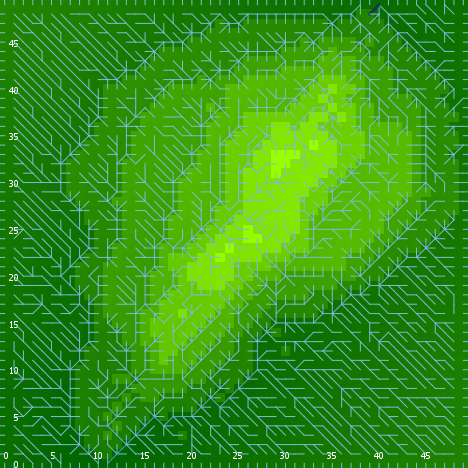

The table this chart was drawn from, first rows:
export-world data (NetLogo 6.0.4)
land.nlogo
01/13/2020 23:39:18:303 +0000
RANDOM STATE
0 0 -1727483681 143 -0.6777331205538479 …
GLOBALS
min-pxcor, max-pxcor, min-pycor, max-pycor, perspective, subject, nextIndex, directed-links, ticks, algorithm-style, continentality, display-mode, do-fill-sinks, elevationdistribution, elevationnoise, elevationsmoothstep, featureanglerange, landoceanratio, maxdist, maxelevation, minelevation, numcontinents, numoceans, numranges
0, 49, 0, 49, 0, nobody, 2600, "UNDIRECTED", -1, "C#", 2024, "terrain", true, [0.34029284432867446 0.09376225322037109…, 0.02966, 1, 11.75, 1, 34.65, 0.6225, 0.001394, 1, 8, 0
TURTLES
who, color, heading, xcor, ycor, shape, label, label-color, breed, hidden?, size, pen-size, pen-mode, points
0, 125, 151, 24, 12, "default", "", 9.9, {breed flowholders}, true, 1, 1, "up", 
1, 135, 162, 34, 6, "default", "", 9.9, {breed flowholders}, true, 1, 1, "up", 
2, 25, 147, 6, 33, "default", "", 9.9, {breed flowholders}, true, 1, 1, "up", 
3, 95, 203, 19, 37, "default", "", 9.9, {breed flowholders}, true, 1, 1, "up", 
4, 65, 210, 20, 28, "default", "", 9.9, {breed flowholders}, true, 1, 1, "up", 
5, 115, 346, 27, 45, "default", "", 9.9, {breed flowholders}, true, 1, 1, "up", 
6, 97, 90, 49, 25, "line half", "", 9.9, {breed flowholders}, false, 1, 1, "up", 
7, 55, 224, 35, 34, "default", "", 9.9, {breed flowholders}, true, 1, 1, "up", 
8, 25, 230, 27, 24, "default", "", 9.9, {breed flowholders}, true, 1, 1, "up", 
9, 75, 120, 7, 28, "default", "", 9.9, {breed flowholders}, true, 1, 1, "up", 
10, 75, 143, 46, 29, "default", "", 9.9, {breed flowholders}, true, 1, 1, "up", 
11, 85, 143, 16, 38, "default", "", 9.9, {breed flowholders}, true, 1, 1, "up", 
12, 15, 28, 32, 44, "default", "", 9.9, {breed flowholders}, true, 1, 1, "up", 
13, 135, 40, 38, 35, "default", "", 9.9, {breed flowholders}, true, 1, 1, "up", 
14, 125, 151, 3, 24, "default", "", 9.9, {breed flowholders}, true, 1, 1, "up", 
15, 95, 334, 48, 45, "default", "", 9.9, {breed flowholders}, true, 1, 1, "up", 
16, 35, 95, 19, 24, "default", "", 9.9, {breed flowholders}, true, 1, 1, "up", 
17, 75, 130, 4, 43, "default", "", 9.9, {breed flowholders}, true, 1, 1, "up", 
18, 105, 155, 15, 10, "default", "", 9.9, {breed flowholders}, true, 1, 1, "up", 
19, 105, 45, 18, 11, "default", "", 9.9, {breed flowholders}, true, 1, 1, "up", 
20, 55, 349, 20, 34, "default", "", 9.9, {breed flowholders}, true, 1, 1, "up", 
21, 65, 151, 28, 1, "default", "", 9.9, {breed flowholders}, true, 1, 1, "up", 
22, 75, 87, 4, 23, "default", "", 9.9, {breed flowholders}, true, 1, 1, "up", 
23, 135, 348, 48, 30, "default", "", 9.9, {breed flowholders}, true, 1, 1, "up", 
24, 25, 259, 10, 27, "default", "", 9.9, {breed flowholders}, true, 1, 1, "up", 
25, 125, 326, 36, 17, "default", "", 9.9, {breed flowholders}, true, 1, 1, "up", 
26, 45, 104, 17, 20, "default", "", 9.9, {breed flowholders}, true, 1, 1, "up", 
27, 75, 152, 21, 44, "default", "", 9.9, {breed flowholders}, true, 1, 1, "up", 
28, 45, 125, 36, 39, "default", "", 9.9, {breed flowholders}, true, 1, 1, "up", 
29, 115, 201, 25, 37, "default", "", 9.9, {breed flowholders}, true, 1, 1, "up", 
30, 75, 299, 10, 19, "default", "", 9.9, {breed flowholders}, true, 1, 1, "up", 
31, 135, 296, 3, 5, "default", "", 9.9, {breed flowholders}, true, 1, 1, "up", 
32, 125, 27, 5, 4, "default", "", 9.9, {breed flowholders}, true, 1, 1, "up", 
33, 35, 20, 5, 24, "default", "", 9.9, {breed flowholders}, true, 1, 1, "up", 
34, 15, 93, 29, 32, "default", "", 9.9, {breed flowholders}, true, 1, 1, "up", 
35, 125, 155, 13, 22, "default", "", 9.9, {breed flowholders}, true, 1, 1, "up", 
36, 25, 163, 43, 13, "default", "", 9.9, {breed flowholders}, true, 1, 1, "up", 
37, 35, 227, 15, 44, "default", "", 9.9, {breed flowholders}, true, 1, 1, "up", 
38, 35, 201, 38, 22, "default", "", 9.9, {breed flowholders}, true, 1, 1, "up", 
39, 45, 256, 20, 44, "default", "", 9.9, {breed flowholders}, true, 1, 1, "up", 
40, 25, 116, 42, 25, "default", "", 9.9, {breed flowholders}, true, 1, 1, "up", 
41, 125, 346, 46, 8, "default", "", 9.9, {breed flowholders}, true, 1, 1, "up", 
42, 105, 53, 19, 3, "default", "", 9.9, {breed flowholders}, true, 1, 1, "up", 
43, 85, 304, 8, 40, "default", "", 9.9, {breed flowholders}, true, 1, 1, "up", 
44, 25, 307, 26, 24, "default", "", 9.9, {breed flowholders}, true, 1, 1, "up", 
45, 135, 250, 37, 14, "default", "", 9.9, {breed flowholders}, true, 1, 1, "up", 
46, 75, 292, 25, 30, "default", "", 9.9, {breed flowholders}, true, 1, 1, "up", 
47, 125, 94, 22, 48, "default", "", 9.9, {breed flowholders}, true, 1, 1, "up", 
48, 115, 70, 19, 43, "default", "", 9.9, {breed flowholders}, true, 1, 1, "up", 
49, 15, 53, 46, 45, "default", "", 9.9, {breed flowholders}, true, 1, 1, "up", 
50, 105, 221, 38, 19, "default", "", 9.9, {breed flowholders}, true, 1, 1, "up", 
... 7,494 more rows
